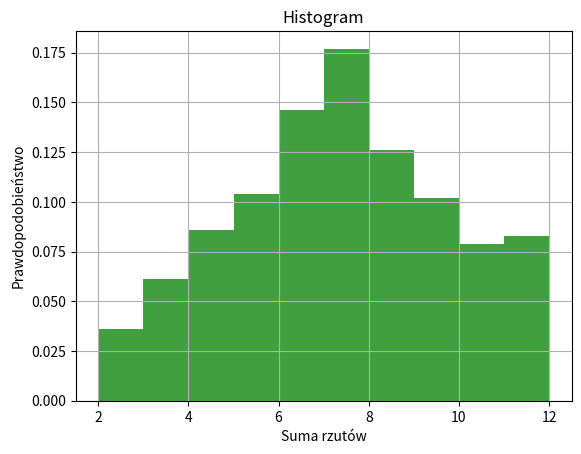

Reproduce this figure in Python.
import pandas as pd
import numpy as np
import matplotlib.pyplot as plt

def rzucaj(n):
    wynik = []
    for i in range(n):
        wynik.append(np.random.randint(1,7) + np.random.randint(1,7))
    plt.hist(wynik, bins=10, facecolor='g', alpha=0.75, density=True)
    plt.xlabel('Suma rzutów')
    plt.ylabel('Prawdopodobieństwo')
    plt.title('Histogram')
    plt.grid(True)
    plt.show()

rzucaj(1000)